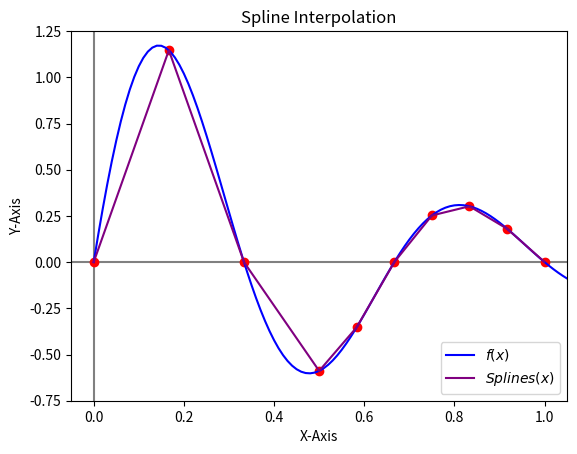

The matplotlib source for this figure:
# -*- coding: utf-8 -*-
#######  START Administrivia 
m400group = 7   # change this to your group number

m400names = ['Albert Que', 'Yefa Qi', 'Sylvia Isela Ramirez'] # change this for your names

def printNames():
    print("3-Splines_Interpolation-Group_7.py for group %s:\n"%(m400group)),
    for name in m400names:
        print("%s, "%(name)),
    print

printNames()

#######  END Administrivia

import matplotlib.pyplot as plt                             # plotting 
from math import *                                          # 'e' and trig fun's
from numpy import arange                                    # arange

# GLOBAL DATA

nodes = [0.0, 1.0/6, 1.0/3, 1.0/2, 7.0/12, 2.0/3, 3.0/4, 5.0/6, 11.0/12, 1.0]    # list of nodes for x values

numOfNodes = len(nodes)                                     

funVals = [0 for i in range(numOfNodes)]                    # list for calculated results for f(x)
                                                           
derivVals = [0 for i in range(numOfNodes)]                  # list for calculated results for f'(x)
                                                          
fPlotVals = []                                              # empty list will be populated with various f(x) vals

linSplinePlotXVals = []                                     # empty list will be populated with spline x-values
linSplinePlotYVals = []                                     # empty list will be populated with spline y-values

domain = arange(0,1.1, 0.01)                                # arange() start, stop(non-inclusive), step
                                                            
numOfPlotPoints = len(domain)                               # number of plot points in domain

# FUNCTIONS

def calculateFun(x):
    "Equation for the calculation of f(x)=1.6e^(-2x)sin(3πx)"
    return(1.6*e**(-2*x)*sin(3*pi*x))


def calculateDeriv(x):
    "Equation for the calculation of f'(x)=1.6e^(-2x)[3π(cos(3πx))-2(sin(3πx))]"
    return(1.6*e**(-2*x)*((3*pi)*(cos(3*pi*x))-(2)*(sin(3*pi*x))))           

def runCalcs():
    "Function to fill lists with calculated values for f(x) and f'(x)"
    for x in range(numOfNodes):                            # calculate f(x) and f'(x)
        funVals[x] += calculateFun(nodes[x])                    
        derivVals[x] += calculateDeriv(nodes[x])
        
def calcLinSpline(x, x1, y, y1, cur_x):
    """The calcLinSpline function will take as input a beginning and ending value for x (i.e. x, x1), as well as
    a beginning and ending value for y=f(x) (i.e. y, y1), the four of which represent the location of two nodes
    from our list of nodes, moving from left to right.  It must also accept the curent x-value at which the spline
    is currently being calculated somewhere in the domain of f(x).  Return value is y-value of point in range of
    spline of f(x)."""  
    splineVal = y + (cur_x-x)*((y1-y)/(x1-x))               # basically point slope formula (y = b, m = slope
                                                            # calculated by (y2-y1/x2-x1), and x = cur_x-x
    return(splineVal)

def getPlotPoints():
    "The getPlotPoints function will find the y values for each step in domain of f(x) and linear spline"
    for x in domain:                                        
        fPlotVals.append(calculateFun(x))                        # calculate f(x) plot points
    atX = nodes[0]                                          
    stepsize = 0.001                                       
                                                            # important to note that too large a value will
                                                            # result in a loss of precision in approximation
                                                            # and strange spline behavior near nodes
    for i in range(numOfNodes-1):                           
        while(atX <= nodes[i+1]):                           # for each node,
            linSplinePlotXVals.append(atX)                  # add current x value to list of spline x vals
            linSplinePlotYVals.append(calcLinSpline(nodes[i],
                nodes[i+1], funVals[i], funVals[i+1], atX)) # add calculated y value to list of spline y vals
            atX += stepsize                                 # increment plot location slightly and recalc

def plotLinSpline():
    plt.title("Spline Interpolation")             
    plt.ylabel("Y-Axis")                                   
    plt.xlabel("X-Axis")                                    
    plt.axis([-.05, 1.05, -.75, 1.25])                      # set boundaries (xmin, xmax, ymin, ymax)
    plt.axhline(y=0, color='gray')                         
    plt.axvline(x=0, color='gray')                          

    plt.plot(nodes, funVals, 'ro')                          # plot a red circle at each (x,f(x)) for nodes
    plt.plot(domain, fPlotVals, color='blue', label= '$f(x)$')               # plot f(x) at each x-step in domain
    plt.plot(linSplinePlotXVals, linSplinePlotYVals, color='purple', label= '$Splines(x)$')      # plot splines

    plt.legend(loc='lower right')
    
    plt.show()                                              

def showData():
    "Displays calculated values of f(x) and f'(x)"
    print("")
    for x in range(len(funVals)):
        print("The value of f(" + str(nodes[x]) + ") is: " + str(funVals[x]))
    print("")
    for x in range(len(derivVals)):
        print("The value of f'(" + str(nodes[x]) + ") is: " + str(derivVals[x]))

def num_three_splines():
    runCalcs()                                                  
    getPlotPoints()                                             # calculate plot points
    showData()                                                  # output f(x) and f'(x)
    plotLinSpline()                                             # draw plot

num_three_splines()
